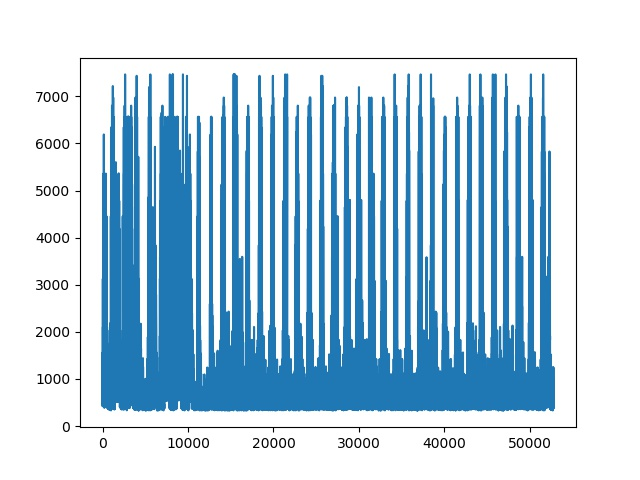

Values plotted in this chart, from the file beside it:
anomaly, anomaly_score
0, 609.5
0, 629.2
0, 538.6
0, 549.2
0, 653.6
0, 482.4
0, 420.1
0, 596.2
0, 441
0, 526.6
0, 533.3
0, 862.4
0, 628.1
0, 919
0, 663.2
0, 651.8
0, 556.3
0, 534.6
0, 929.9
0, 453.8
0, 512.5
0, 1080
0, 1047
0, 1563
0, 1244
0, 1101
0, 1189
0, 922.6
0, 1413
0, 2032
0, 1098
0, 1442
0, 2036
1, 3127
0, 1225
0, 2415
0, 1600
0, 1884
0, 1421
0, 1014
0, 1022
0, 1421
0, 679.2
0, 1114
0, 937
0, 1100
0, 2104
0, 537.4
0, 671.3
0, 1080
0, 1100
0, 1422
0, 1189
0, 862.4
0, 645.9
0, 1829
0, 871
0, 862.5
0, 843.3
0, 1845
... 52,697 more rows
